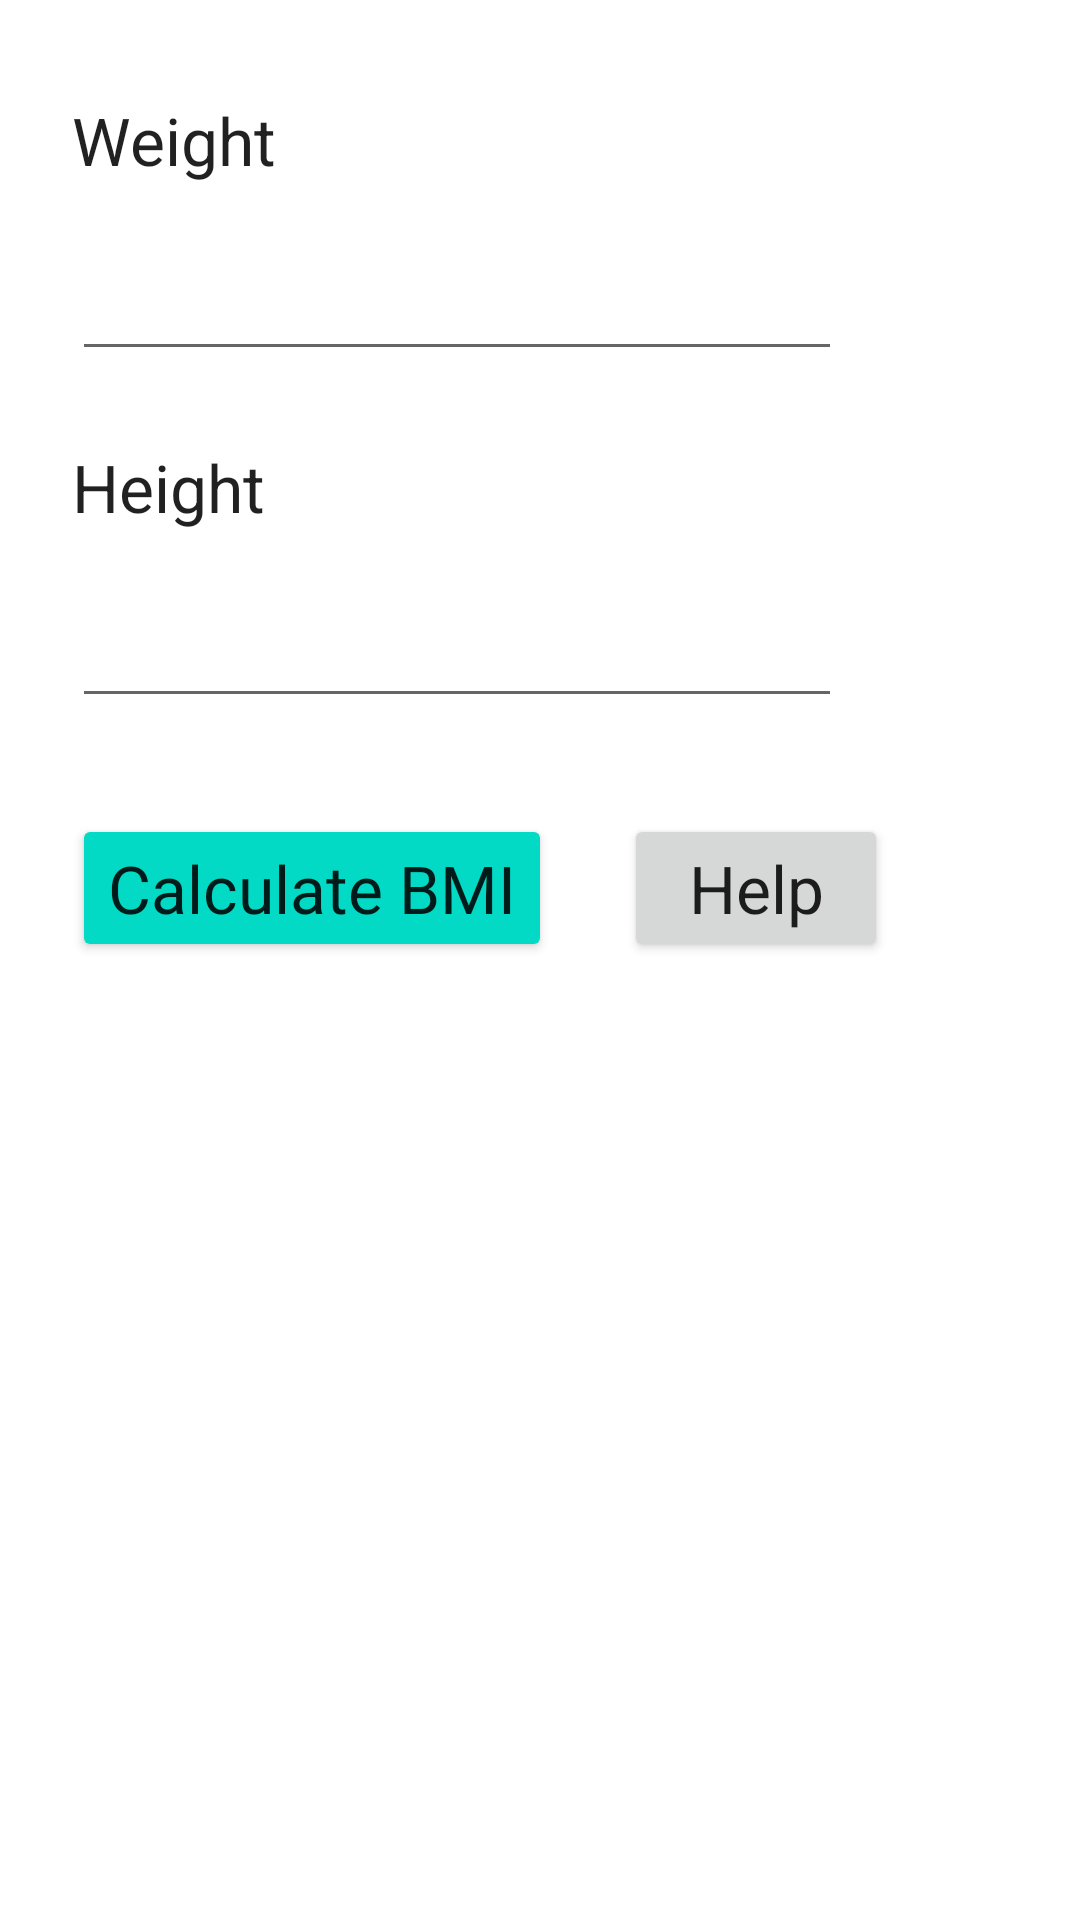

Reconstruct the res/layout file that produces this screen, plus the resources it refers to.
<!-- AndroidManifest.xml: application theme Theme.Bmi_J -->
<!-- res/layout/activity_main.xml -->
<?xml version="1.0" encoding="utf-8"?>
<androidx.constraintlayout.widget.ConstraintLayout xmlns:android="http://schemas.android.com/apk/res/android"
    xmlns:app="http://schemas.android.com/apk/res-auto"
    xmlns:tools="http://schemas.android.com/tools"
    android:layout_width="match_parent"
    android:layout_height="match_parent"
    tools:context=".MainActivity">

    <TextView
        android:id="@+id/textView"
        android:layout_width="wrap_content"
        android:layout_height="wrap_content"
        android:layout_marginStart="24dp"
        android:layout_marginTop="32dp"
        android:text="@string/weight"
        android:textAppearance="@style/TextAppearance.AppCompat.Large"
        app:layout_constraintStart_toStartOf="parent"
        app:layout_constraintTop_toTopOf="parent" />

    <EditText
        android:id="@+id/weight"
        android:layout_width="wrap_content"
        android:layout_height="wrap_content"
        android:layout_marginTop="16dp"
        android:ems="10"
        android:inputType="numberDecimal"
        android:textAppearance="@style/TextAppearance.AppCompat.Large"
        app:layout_constraintStart_toStartOf="@+id/textView"
        app:layout_constraintTop_toBottomOf="@+id/textView" />

    <TextView
        android:id="@+id/textView2"
        android:layout_width="wrap_content"
        android:layout_height="wrap_content"
        android:layout_marginTop="24dp"
        android:text="@string/height"
        android:textAppearance="@style/TextAppearance.AppCompat.Large"
        app:layout_constraintStart_toStartOf="@+id/weight"
        app:layout_constraintTop_toBottomOf="@+id/weight" />

    <EditText
        android:id="@+id/height"
        android:layout_width="wrap_content"
        android:layout_height="wrap_content"
        android:layout_marginTop="16dp"
        android:ems="10"
        android:inputType="numberDecimal"
        android:textAppearance="@style/TextAppearance.AppCompat.Large"
        app:layout_constraintStart_toStartOf="@+id/textView2"
        app:layout_constraintTop_toBottomOf="@+id/textView2" />

    <Button
        android:id="@+id/button"
        android:layout_width="wrap_content"
        android:layout_height="wrap_content"
        android:layout_marginTop="32dp"
        android:onClick="bmi"
        android:text="@string/calculate_bmi"
        android:textAppearance="@style/TextAppearance.AppCompat.Large"
        app:backgroundTint="@color/teal_200"
        app:layout_constraintStart_toStartOf="@+id/height"
        app:layout_constraintTop_toBottomOf="@+id/height" />

    <Button
        android:id="@+id/help"
        android:layout_width="wrap_content"
        android:layout_height="wrap_content"
        android:layout_marginStart="24dp"
        android:text="@string/help"
        android:textAppearance="@style/TextAppearance.AppCompat.Large"
        app:layout_constraintStart_toEndOf="@+id/button"
        app:layout_constraintTop_toTopOf="@+id/button" />

    <TextView
        android:id="@+id/result"
        android:layout_width="wrap_content"
        android:layout_height="wrap_content"
        android:layout_marginTop="32dp"
        android:textAppearance="@style/TextAppearance.AppCompat.Large"
        app:layout_constraintEnd_toEndOf="parent"
        app:layout_constraintStart_toStartOf="parent"
        app:layout_constraintTop_toBottomOf="@+id/button" />
</androidx.constraintlayout.widget.ConstraintLayout>
<!-- resources referenced by this layout -->
<resources>
  <string name="calculate_bmi">Calculate BMI</string>
  <string name="height">Height</string>
  <string name="help">Help</string>
  <string name="weight">Weight</string>
  <style name="Theme.Bmi_J" parent="Theme.MaterialComponents.DayNight.DarkActionBar">
          
          <item name="colorPrimary">@color/purple_500</item>
          <item name="colorPrimaryVariant">@color/purple_700</item>
          <item name="colorOnPrimary">@color/white</item>
          
          <item name="colorSecondary">@color/teal_200</item>
          <item name="colorSecondaryVariant">@color/teal_700</item>
          <item name="colorOnSecondary">@color/black</item>
          
          <item name="android:statusBarColor" tools:targetApi="l">?attr/colorPrimaryVariant</item>
          
      </style>
  <!-- not gathered from this repository: default colours our renderer supplied (Android Studio template values) -->
  <color name="purple_500">#FF6200EE</color>
  <color name="purple_700">#FF3700B3</color>
  <color name="teal_200">#FF03DAC5</color>
  <color name="teal_700">#FF018786</color>
  <color name="black">#FF000000</color>
  <color name="white">#FFFFFFFF</color>
</resources>
